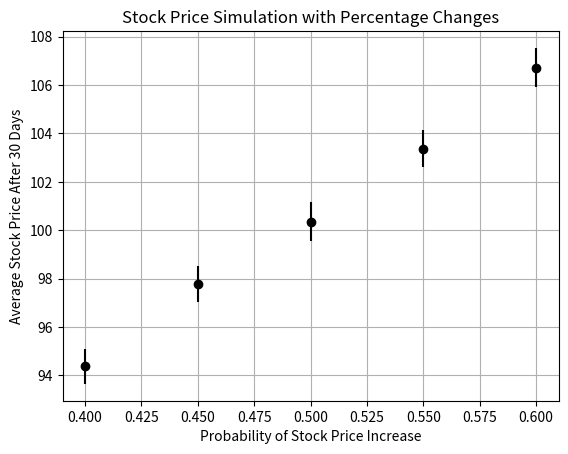

Reproduce this figure in Python.
import numpy as np
import matplotlib.pyplot as plt

def stock_simulation(start_price, days, p, percentage_change):
    price = start_price
    for _ in range(days):
        if np.random.uniform(0, 1) < p:
            price *= (1 + percentage_change)  # Stock price goes up by a percentage
        else:
            price *= (1 - percentage_change)  # Stock price goes down by a percentage
    return price

def average_stock_price(start_price, days, p_values, simulations, percentage_change):
    averages = []
    errors = []
    for p in p_values:
        results = [stock_simulation(start_price, days, p, percentage_change) for _ in range(simulations)]
        avg_price = np.mean(results)
        sample_variance = np.var(results, ddof=1)
        standard_error = np.sqrt(sample_variance / simulations)
        z_score = 1.96  # for a 95% confidence interval
        error = z_score * standard_error
        averages.append(avg_price)
        errors.append(error)
    return averages, errors

# Parameters
start_price = 100
days = 30
simulations = 200
p_values = [0.4, 0.45, 0.5, 0.55, 0.6]  # Probability of stock price increase
percentage_change = 0.01  # 1% change in price

# Calculate average stock prices and errors
averages, errors = average_stock_price(start_price, days, p_values, simulations, percentage_change)

# Plot the graph
plt.errorbar(p_values, averages, yerr=errors, fmt='ko')
plt.xlabel('Probability of Stock Price Increase')
plt.ylabel('Average Stock Price After 30 Days')
plt.title('Stock Price Simulation with Percentage Changes')
plt.grid(True)
plt.show()